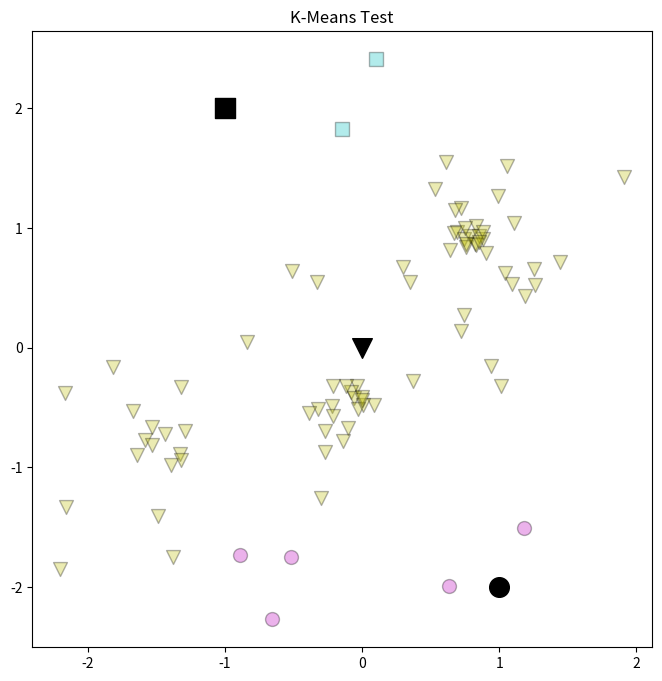

Python code for this plot:
import numpy as np
import pandas as pd
import matplotlib.pyplot as plt
%matplotlib inline

# Create Points to cluster
Points = pd.DataFrame()
Points.loc[:,0] = [1.91,0.9,1.26,0.61,1.25,1.04,0.53,0.99,1.11,0.1,-0.15,0.83,0.72,0.69,0.74,
      0.72,1.09,0.68,0.67,0.82,0.74,0.94,0.64,1.44,0.76,1.06,0.79,0.88,0.76,0.85,
      0.88,0.75,0.83,0.85,0.35,0.63,-0.14,-0.04,0.3,-0.52,-0.27,-0.32,-0.08,-0.39,
      -0.06,0.09,-0.51,-0.22,-0.03,-0.12,0.01,-0.21,-0.21,0.37,1.18,0,0,-0.66,-0.1,
      1.01,1.19,-0.3,-2.2,-1.82,-1.33,-0.84,-2.17,-1.67,-1.38,-1.39,-1.32,-1.49,
      -2.16,-1.64,-1.44,-1.58,-1.53,-1.53,-0.27,-1.32,-0.89,-0.33,-1.29]
Points.loc[:,1] = [1.43,0.79,0.52,1.55,0.66,0.62,1.33,1.27,1.04,2.41,1.83,1.02,1.17,0.97,0.91,
      0.14,0.53,1.15,0.96,0.87,0.27,-0.15,0.82,0.72,0.84,1.52,0.93,0.91,0.87,0.93,
      0.97,1,0.86,0.88,0.55,-1.99,-0.78,-0.32,0.67,-1.75,-0.7,-0.51,-0.37,-0.55,
      -0.42,-0.48,0.64,-0.49,-0.51,-0.32,-0.48,-0.57,-0.32,-0.28,-1.51,-0.41,-0.44,
      -2.27,-0.67,-0.32,0.43,-1.26,-1.85,-0.16,-0.89,0.05,-0.38,-0.53,-1.75,-0.98,
      -0.33,-1.41,-1.33,-0.9,-0.72,-0.77,-0.66,-0.81,-0.87,-0.94,-1.73,0.55,-0.7]
Points.head()

# Create initial cluster centroids
ClusterCentroidGuesses = pd.DataFrame()
ClusterCentroidGuesses.loc[:,0] = [-1, 1, 0] # the x-values of the three clusters
ClusterCentroidGuesses.loc[:,1] = [2, -2, 0] # the y-values of the three clusters
ClusterCentroidGuesses

def FindLabelOfClosest(Points, ClusterCentroids): # determine Labels from Points and ClusterCentroids
    NumberOfClusters, NumberOfDimensions = ClusterCentroids.shape # dimensions of the initial Centroids
    Distances = np.array([float('inf')]*NumberOfClusters) # centroid distances
    NumberOfPoints, NumberOfDimensions = Points.shape
    Labels = np.array([-1]*NumberOfPoints)
    for PointNumber in range(NumberOfPoints): # assign labels to all data points            
        for ClusterNumber in range(NumberOfClusters): # for each cluster
            # Get distances for each cluster
            Distances[ClusterNumber] = np.sqrt(sum((Points.loc[PointNumber,:] - ClusterCentroids.loc[ClusterNumber,:])**2))                
        Labels[PointNumber] = np.argmin(Distances) # assign to closest cluster
    return Labels # return the a label for each point

def CalculateClusterCentroid(Points, Labels): # determine centroid of Points with the same label
    ClusterLabels = np.unique(Labels) # names of labels
    NumberOfPoints, NumberOfDimensions = Points.shape
    ClusterCentroids = pd.DataFrame(np.array([[float('nan')]*NumberOfDimensions]*len(ClusterLabels)))
    for ClusterNumber in ClusterLabels: # for each cluster
        # get mean for each label 
        ClusterCentroids.loc[ClusterNumber, :] = np.mean(Points.loc[ClusterNumber == Labels, :])
    return ClusterCentroids # return the a label for each point

def KMeans(Points, ClusterCentroidGuesses):
    ClusterCentroids = ClusterCentroidGuesses.copy()
    Labels_Previous = None
    # Get starting set of labels
    Labels = FindLabelOfClosest(Points, ClusterCentroids)
    while not np.array_equal(Labels, Labels_Previous):
        # Re-calculate cluster centers based on new set of labels
        print(" Replace this line with code")
        Labels_Previous = Labels.copy() # Must make a deep copy
        # Determine new labels based on new cluster centers
        print(" Replace this line with code")
    return Labels, ClusterCentroids

# Run K-Means on the sample data
Labels, ClusterCentroids = KMeans(Points, ClusterCentroidGuesses)

def Plot2DKMeans(Points, Labels, ClusterCentroids, Title):
    for LabelNumber in range(max(Labels)+1):
        LabelFlag = Labels == LabelNumber
        color =  ['c', 'm', 'y', 'b', 'g', 'r', 'c', 'm', 'y', 'b', 'g', 'r', 'c', 'm', 'y'][LabelNumber]
        marker = ['s', 'o', 'v', '^', '<', '>', '8', 'p', '*', 'h', 'H', 'D', 'd', 'P', 'X'][LabelNumber]
        plt.scatter(Points.loc[LabelFlag,0], Points.loc[LabelFlag,1],
                    s= 100, c=color, edgecolors="black", alpha=0.3, marker=marker)
        plt.scatter(ClusterCentroids.loc[LabelNumber,0], ClusterCentroids.loc[LabelNumber,1], s=200, c="black", marker=marker)
    plt.title(Title)
    plt.show()

# Change the plot dimensions
plt.rcParams["figure.figsize"] = [8, 8] # Square
# plt.rcParams["figure.figsize"] = [8, 0.5] # Wide
# plt.rcParams["figure.figsize"] = [0.5, 8] # Tall

# Visualize the results of the K-Means clustering
Title = 'K-Means Test'
Plot2DKMeans(Points, Labels, ClusterCentroids, Title)

